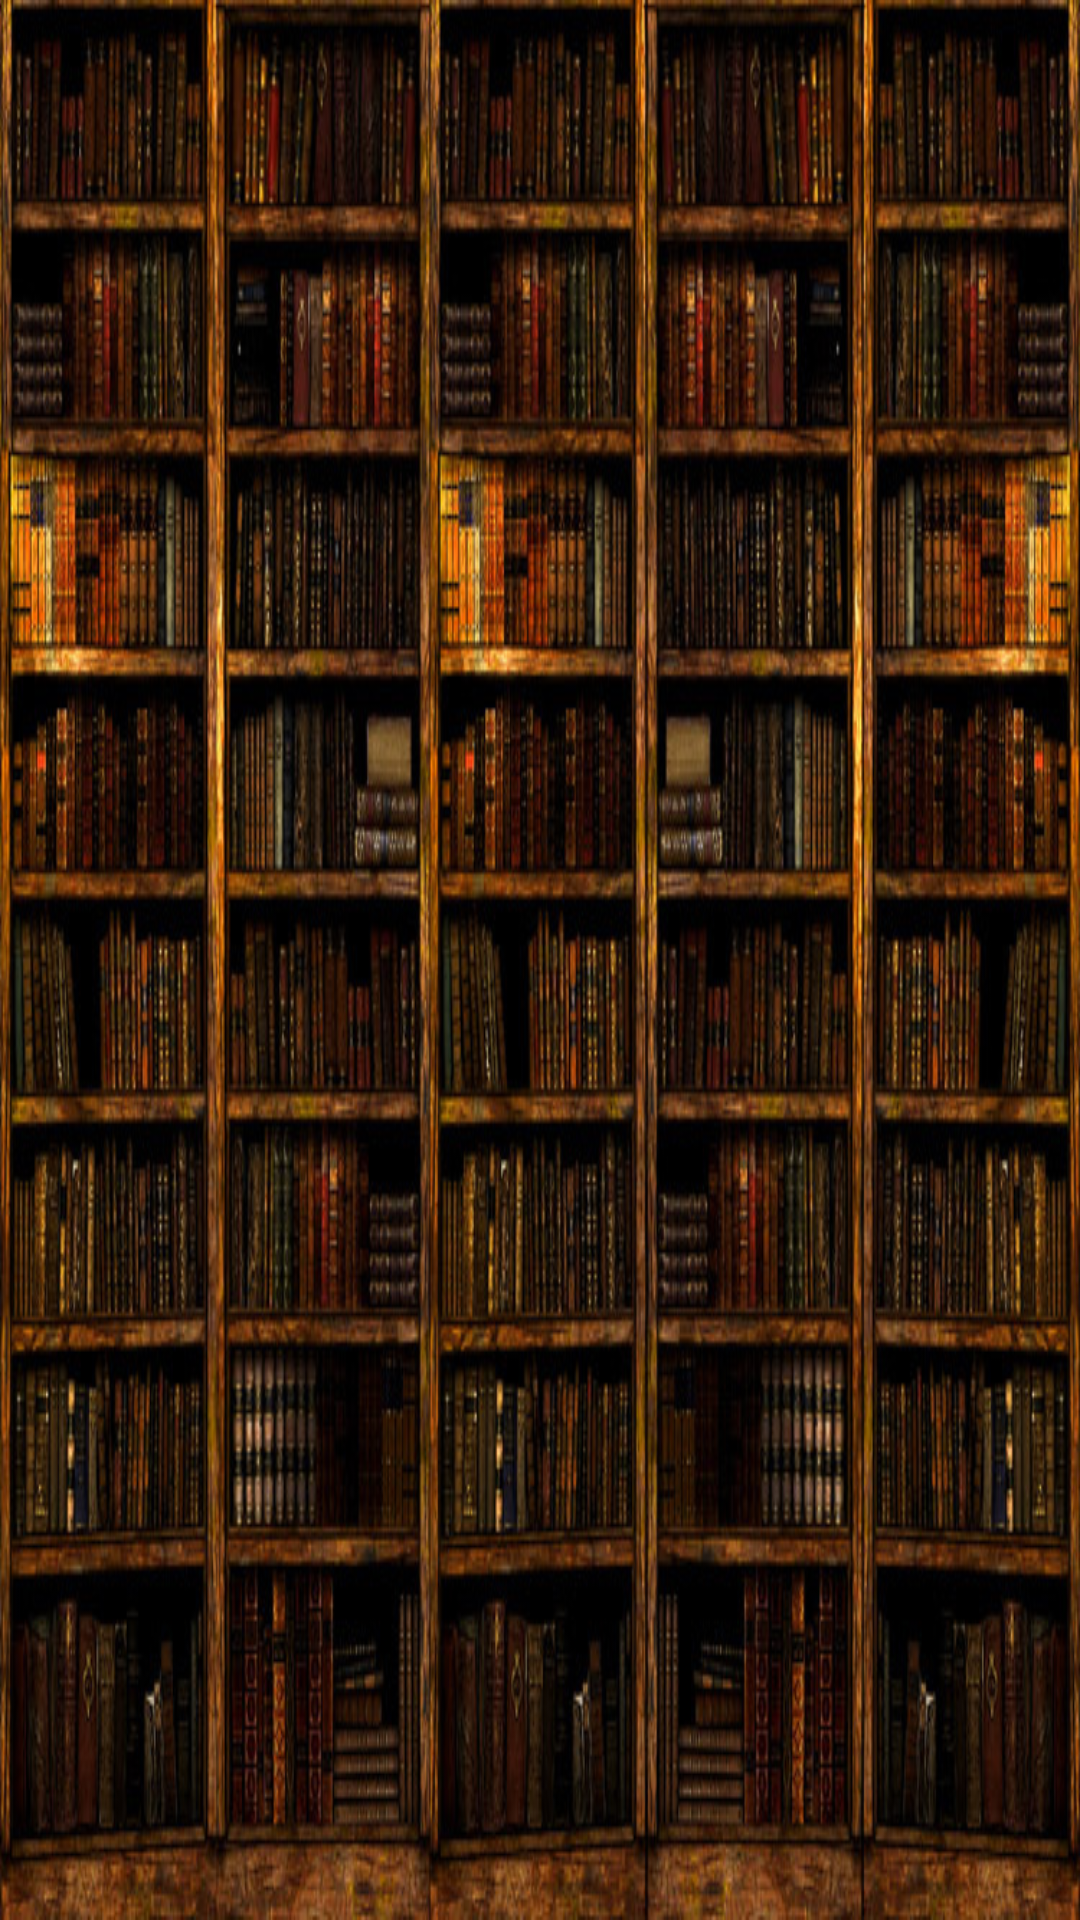

Produce the Android XML layout that renders to this screen, including the resource entries it uses.
<!-- AndroidManifest.xml: application theme AppTheme -->
<!-- res/layout/activity_topic_list_page.xml -->
<?xml version="1.0" encoding="utf-8"?>
<RelativeLayout xmlns:android="http://schemas.android.com/apk/res/android"
    xmlns:tools="http://schemas.android.com/tools"
    android:id="@+id/activity_topic_list_page"
    android:layout_width="match_parent"
    android:layout_height="match_parent"
    android:paddingBottom="@dimen/activity_vertical_margin"
    android:paddingLeft="@dimen/activity_horizontal_margin"
    android:paddingRight="@dimen/activity_horizontal_margin"
    android:paddingTop="@dimen/activity_vertical_margin"
    android:background="@drawable/wallpaper"
    tools:context="com.example.denizalp.thefirst.TopicListPage">



  

    <ListView
        android:layout_width="match_parent"
        android:layout_height="match_parent"
        android:id="@+id/topicListView"/>
</RelativeLayout>
<!-- resources referenced by this layout -->
<resources>
  <color name="blue">#0A6C8E</color>
  <color name="yellow">#FFC600</color>
  <!-- drawable wallpaper: jpg bitmap (drawable, 200806 bytes) -->
  <string name="Art">Art</string>
  <string name="History">History</string>
  <string name="Music">Music</string>
  <string name="Photography">Photography</string>
  <string name="Sports">Sports</string>
  <string name="Technology">Technology</string>
  <string name="recentTopics">Recent Topics</string>
  <string name="trendingTopics">Trending Topics</string>
  <style name="AppTheme" parent="Theme.AppCompat.Light">
          
  
          <item name="colorPrimary">@color/colorPrimary</item>
          <item name="colorPrimaryDark">@color/colorPrimaryDark</item>
          <item name="colorAccent">@color/colorAccent</item>
      </style>
  <color name="colorPrimary">#3F51B5</color>
  <color name="colorPrimaryDark">#303F9F</color>
  <color name="colorAccent">#FF4081</color>
</resources>
